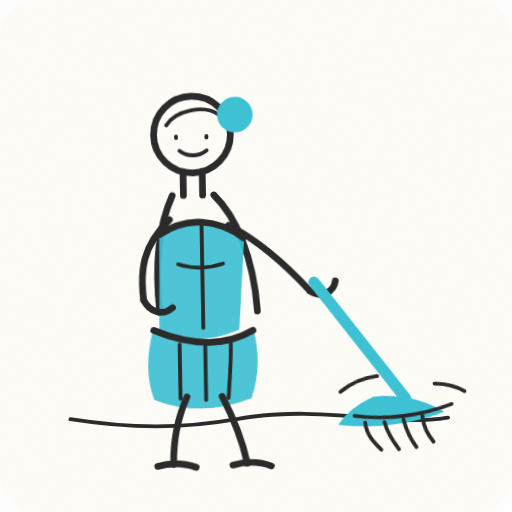
t = 0.00 s
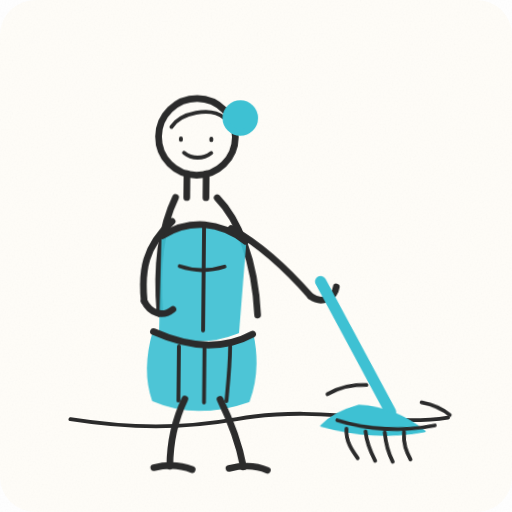
t = 0.47 s
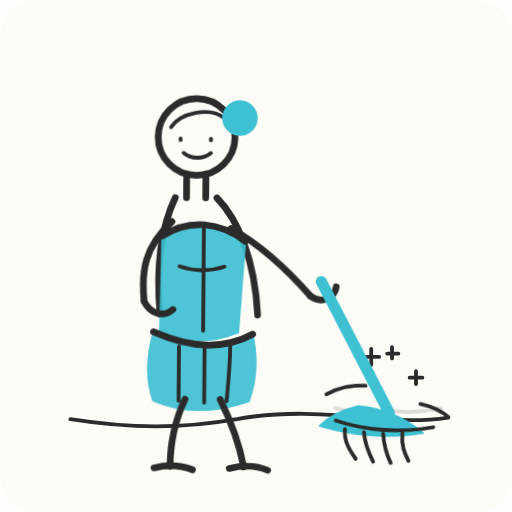
t = 0.91 s
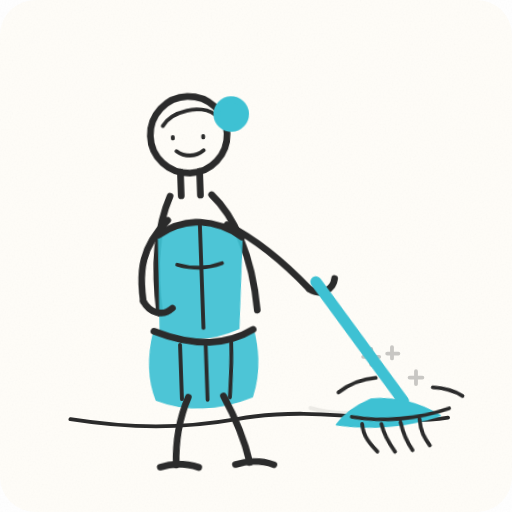
t = 1.40 s
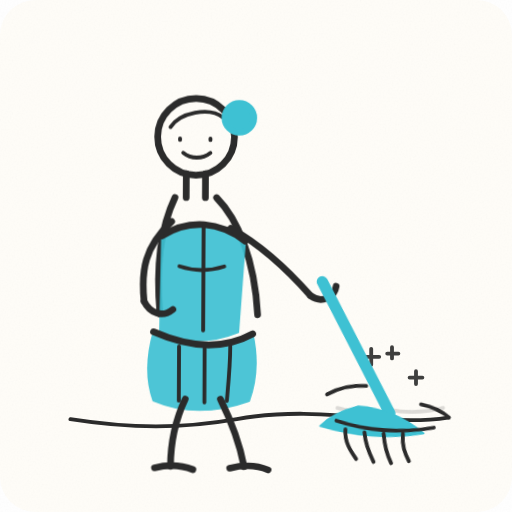
t = 1.86 s
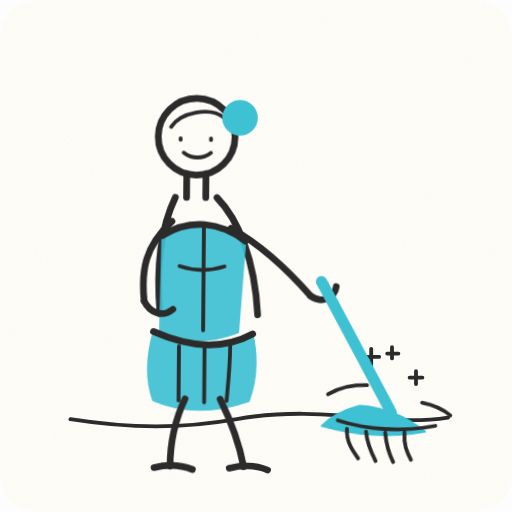
t = 2.35 s

The animated SVG that drew these frames (rendered in a browser with its animation timeline set to each time). Animation: 4 CSS @keyframes rules; one cycle of 2.80 s, repeats indefinitely.

<svg xmlns="http://www.w3.org/2000/svg" viewBox="0 0 320 320" width="320" height="320" role="img" aria-label="Animované kreslené logo uklízečky s mopem">
  <defs>
    <filter id="paper">
      <feTurbulence type="fractalNoise" baseFrequency="0.9" numOctaves="2" stitchTiles="stitch" result="noise"/>
      <feColorMatrix in="noise" type="saturate" values="0"/>
      <feComponentTransfer>
        <feFuncA type="table" tableValues="0 0.05"/>
      </feComponentTransfer>
    </filter>
    <style>
      .line { fill: none; stroke: #2b2b2b; stroke-width: 4.2; stroke-linecap: round; stroke-linejoin: round; }
      .thin { fill: none; stroke: #2b2b2b; stroke-width: 2.4; stroke-linecap: round; stroke-linejoin: round; }
      .redfill { fill: #3EC1D3; stroke: #3EC1D3; stroke-linejoin: round; stroke-linecap: round; }
      .redline { fill: none; stroke: #3EC1D3; stroke-width: 7; stroke-linecap: round; stroke-linejoin: round; }
      .paper { fill: #fffdf8; }

      #character {
        transform-origin: 126px 200px;
        animation: bodyBob 2.8s ease-in-out infinite;
      }

      #mopGroup {
        transform-origin: 200px 182px;
        animation: mopSwing 2.8s ease-in-out infinite;
      }

      #sparkles {
        animation: sparkleBlink 2.8s ease-in-out infinite;
      }

      #dust {
        animation: dustSlide 2.8s ease-in-out infinite;
      }

      @keyframes bodyBob {
        0%, 100% { transform: rotate(-1deg) translateY(0px); }
        25% { transform: rotate(1deg) translateY(2px); }
        50% { transform: rotate(-2deg) translateY(0px); }
        75% { transform: rotate(1deg) translateY(2px); }
      }

      @keyframes mopSwing {
        0%, 100% { transform: rotate(-7deg) translateX(-2px); }
        25% { transform: rotate(6deg) translateX(2px); }
        50% { transform: rotate(-5deg) translateX(-1px); }
        75% { transform: rotate(7deg) translateX(3px); }
      }

      @keyframes sparkleBlink {
        0%, 22%, 100% { opacity: 0; }
        28%, 40% { opacity: 1; }
        46%, 62% { opacity: 0.25; }
        68%, 84% { opacity: 1; }
      }

      @keyframes dustSlide {
        0%, 100% { transform: translateX(0px); opacity: 0.0; }
        15% { transform: translateX(3px); opacity: 0.0; }
        30% { transform: translateX(8px); opacity: 0.15; }
        50% { transform: translateX(-8px); opacity: 0.08; }
        70% { transform: translateX(10px); opacity: 0.16; }
        85% { transform: translateX(-4px); opacity: 0.0; }
      }
    </style>
  </defs>

  <rect class="paper" x="0" y="0" width="320" height="320" rx="22"/>
  <rect x="0" y="0" width="320" height="320" rx="22" filter="url(#paper)"/>

  <!-- floor -->
  <path class="thin" d="M44 262c38 6 70 6 104 0 27-5 54-4 92 0 14 1 27 1 40-1"/>

  <!-- little movement trace on the floor -->
  <g id="dust">
    <path class="thin" d="M202 255c10 3 21 4 33 2"/>
    <path class="thin" d="M234 256c10 2 22 2 34-1"/>
  </g>

  <!-- sparkles -->
  <g id="sparkles">
    <path class="thin" d="M232 228l0-10M227 223l10 0"/>
    <path class="thin" d="M260 240l0-8M256 236l8 0"/>
    <path class="thin" d="M245 224l0-7M242 221l7 0"/>
  </g>

  <g id="character">
    <!-- head -->
    <circle class="line" cx="122" cy="84" r="24"/>
    <path class="thin" d="M106 78c6-9 24-13 33-6"/>
    <path class="thin" d="M114 94c5 4 12 4 17 0"/>
    <path class="thin" d="M112 85l0 1M131 85l0 1"/>

    <!-- hair bun -->
    <circle class="line" cx="149" cy="72" r="9" style="fill:#3EC1D3;stroke:#3EC1D3"/>

    <!-- neck -->
    <path class="line" d="M116 107c0 8 0 10 0 15M128 107c0 6 0 10 0 15"/>

    <!-- torso/apron -->
    <path class="line" d="M109 122c-8 17-12 42-9 73"/>
    <path class="line" d="M135 122c13 13 24 38 26 73"/>
    <path class="redfill" d="M101 146c17-11 36-9 52 3l-4 57c-17 7-33 7-49 1z" opacity="0.92"/>
    <path class="line" d="M101 146c17-11 36-9 52 3"/>
    <path class="thin" d="M127 139l0 66"/>
    <path class="thin" d="M112 165c9 3 19 3 28 0"/>

    <!-- left arm -->
    <path class="line" d="M107 137c-17 16-19 31-17 50"/>
    <path class="line" d="M90 187c4 8 12 10 18 5"/>

    <!-- right arm to hold mop -->
    <path class="line" d="M144 141c18 10 34 24 50 42"/>
    <path class="line" d="M194 183c7 5 15 1 16-6"/>

    <!-- skirt -->
    <path class="redfill" d="M96 206c23 10 44 11 62 1 4 18 2 31-2 42-22 8-41 8-60 0-4-11-5-25 0-43z" opacity="0.92"/>
    <path class="line" d="M96 206c23 10 44 11 62 1"/>
    <path class="thin" d="M112 215c0 12 0 23 0 34M128 216c0 11 0 21 0 34M144 215c0 12-1 22-2 34"/>

    <!-- legs -->
    <path class="line" d="M116 248c-7 15-9 29-9 42"/>
    <path class="line" d="M138 248c7 14 12 27 15 42"/>
    <!-- shoes -->
    <path class="line" d="M97 291c8-2 16-2 24 1"/>
    <path class="line" d="M144 291c8-2 17-2 24 1"/>
  </g>

  <g id="mopGroup">
    <!-- mop handle -->
    <path class="redline" d="M199 176L247 255"/>
    <!-- mop head -->
    <path class="redfill" d="M227 252c18 0 31 6 42 14-21 5-43 5-65 0 6-7 14-11 23-14z"/>
    <path class="thin" d="M214 262c19 5 41 5 61 0"/>
    <path class="thin" d="M220 267c0 8 4 13 8 18M232 268c1 7 4 13 7 18M244 268c1 7 3 13 6 18M256 267c0 8 2 12 5 17"/>
    <!-- little motion lines -->
    <path class="thin" d="M207 246c8-5 16-7 24-7"/>
    <path class="thin" d="M266 248c7 1 13 3 18 7"/>
  </g>
</svg>
